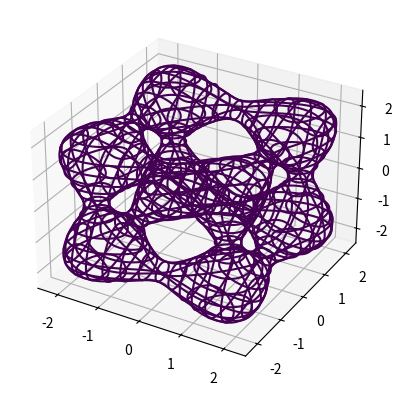

Write Python code to recreate this figure.
from mpl_toolkits.mplot3d import axes3d
import matplotlib.pyplot as plt
import numpy as np

def plot_implicit(fn, bbox=(-2.5,2.5)):
    ''' create a plot of an implicit function
    fn  ...implicit function (plot where fn==0)
    bbox ..the x,y,and z limits of plotted interval'''
    xmin, xmax, ymin, ymax, zmin, zmax = bbox*3
    fig = plt.figure()
    ax = fig.add_subplot(111, projection='3d')
    A = np.linspace(xmin, xmax, 100) # resolution of the contour
    B = np.linspace(xmin, xmax, 15) # number of slices
    A1,A2 = np.meshgrid(A,A) # grid on which the contour is plotted

    for z in B: # plot contours in the XY plane
        X,Y = A1,A2
        Z = fn(X,Y,z)
        cset = ax.contour(X, Y, Z+z, [z], zdir='z')
        # [z] defines the only level to plot for this contour for this value of z

    for y in B: # plot contours in the XZ plane
        X,Z = A1,A2
        Y = fn(X,y,Z)
        cset = ax.contour(X, Y+y, Z, [y], zdir='y')

    for x in B: # plot contours in the YZ plane
        Y,Z = A1,A2
        X = fn(x,Y,Z)
        cset = ax.contour(X+x, Y, Z, [x], zdir='x')

    # must set plot limits because the contour will likely extend
    # way beyond the displayed level.  Otherwise matplotlib extends the plot limits
    # to encompass all values in the contour.
    ax.set_zlim3d(zmin,zmax)
    ax.set_xlim3d(xmin,xmax)
    ax.set_ylim3d(ymin,ymax)

    plt.show()
    
def goursat_tangle(x,y,z):
    a,b,c = 0.0,-5.0,11.8
    return x**4+y**4+z**4+a*(x**2+y**2+z**2)**2+b*(x**2+y**2+z**2)+c

plot_implicit(goursat_tangle)